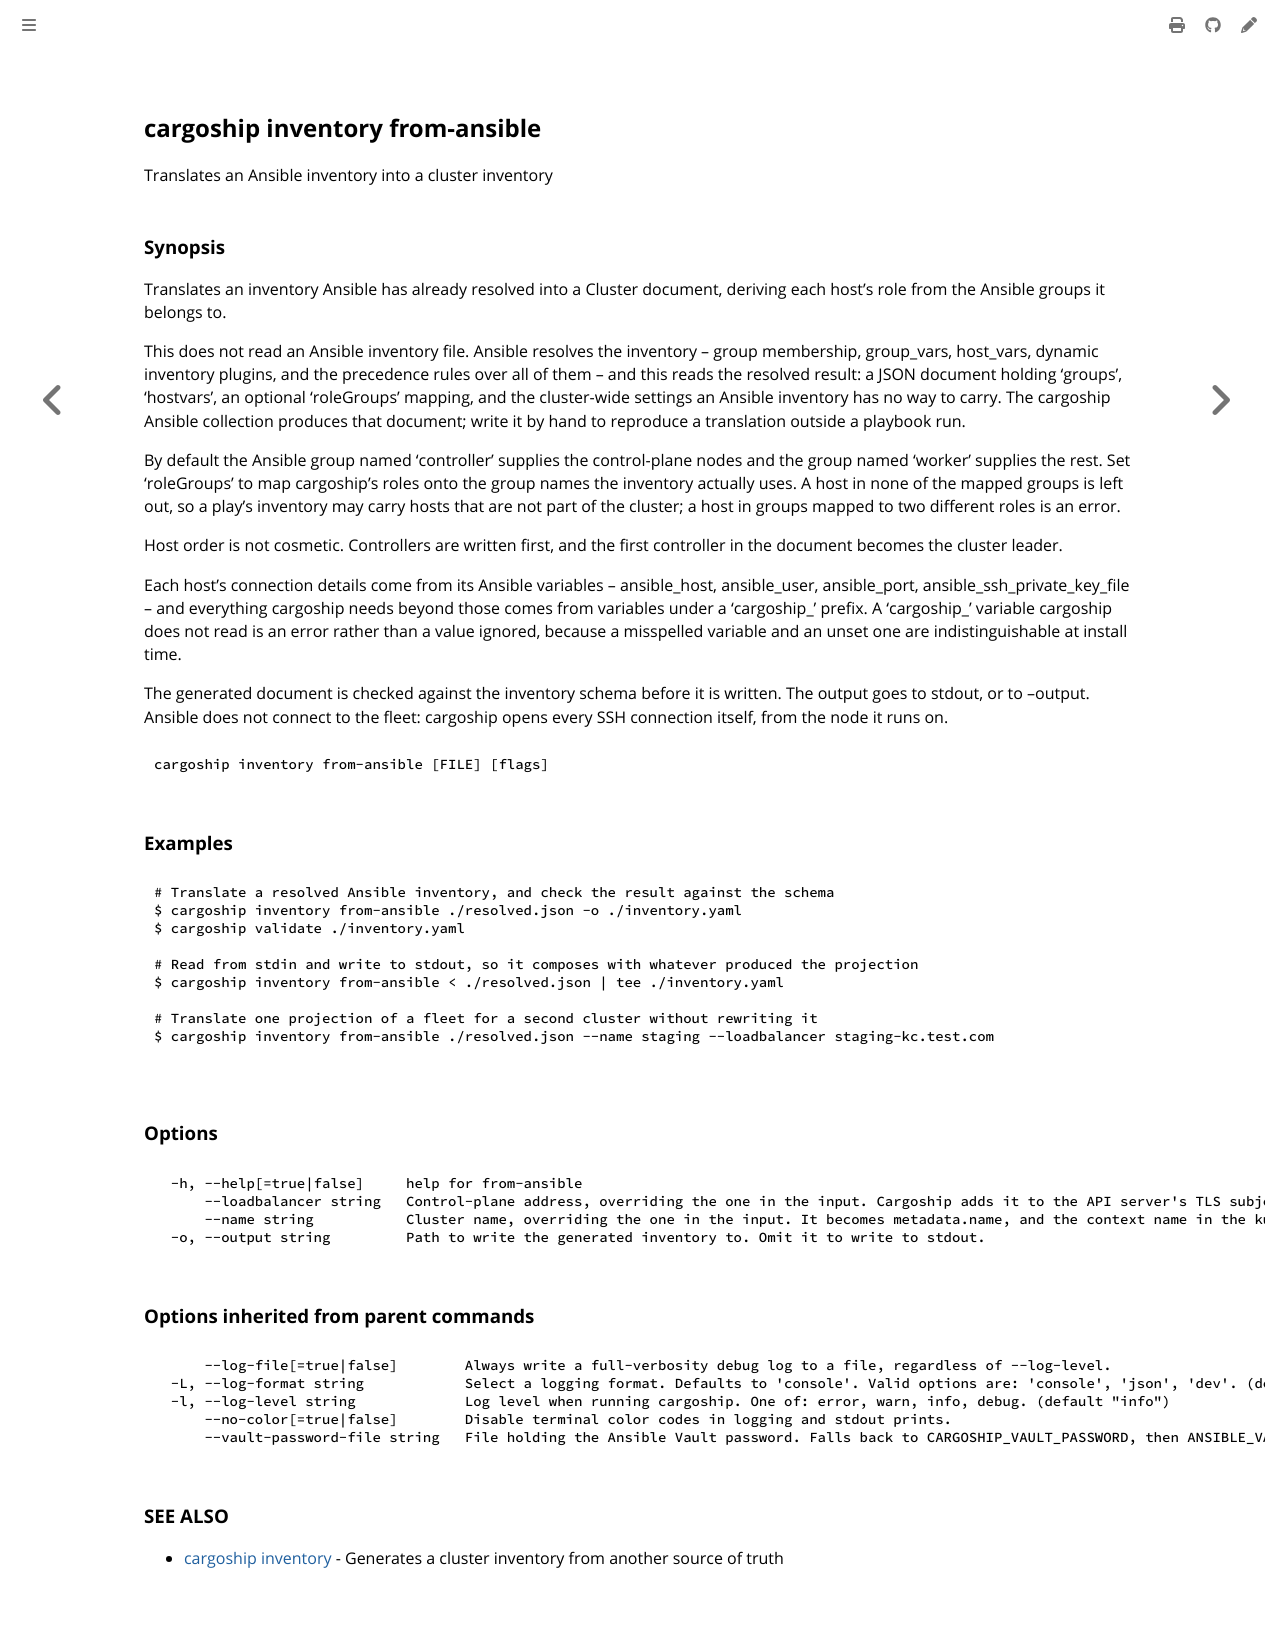

repository: colonel-byte/cargoship · page: commands/cargoship_inventory_from-ansible.html · generator: mdbook

<!-- Page generated by Cargoship; DO NOT EDIT -->

## cargoship inventory from-ansible

Translates an Ansible inventory into a cluster inventory

### Synopsis

Translates an inventory Ansible has already resolved into a Cluster document, deriving each host's role from the Ansible groups it belongs to.

This does not read an Ansible inventory file. Ansible resolves the inventory -- group membership, group_vars, host_vars, dynamic inventory plugins, and the precedence rules over all of them -- and this reads the resolved result: a JSON document holding 'groups', 'hostvars', an optional 'roleGroups' mapping, and the cluster-wide settings an Ansible inventory has no way to carry. The cargoship Ansible collection produces that document; write it by hand to reproduce a translation outside a playbook run.

By default the Ansible group named 'controller' supplies the control-plane nodes and the group named 'worker' supplies the rest. Set 'roleGroups' to map cargoship's roles onto the group names the inventory actually uses. A host in none of the mapped groups is left out, so a play's inventory may carry hosts that are not part of the cluster; a host in groups mapped to two different roles is an error.

Host order is not cosmetic. Controllers are written first, and the first controller in the document becomes the cluster leader.

Each host's connection details come from its Ansible variables -- ansible_host, ansible_user, ansible_port, ansible_ssh_private_key_file -- and everything cargoship needs beyond those comes from variables under a 'cargoship_' prefix. A 'cargoship_' variable cargoship does not read is an error rather than a value ignored, because a misspelled variable and an unset one are indistinguishable at install time.

The generated document is checked against the inventory schema before it is written. The output goes to stdout, or to --output. Ansible does not connect to the fleet: cargoship opens every SSH connection itself, from the node it runs on.

```
cargoship inventory from-ansible [FILE] [flags]
```

### Examples

```
# Translate a resolved Ansible inventory, and check the result against the schema
$ cargoship inventory from-ansible ./resolved.json -o ./inventory.yaml
$ cargoship validate ./inventory.yaml

# Read from stdin and write to stdout, so it composes with whatever produced the projection
$ cargoship inventory from-ansible < ./resolved.json | tee ./inventory.yaml

# Translate one projection of a fleet for a second cluster without rewriting it
$ cargoship inventory from-ansible ./resolved.json --name staging --loadbalancer staging-kc.test.com

```

### Options

```
  -h, --help[=true|false]     help for from-ansible
      --loadbalancer string   Control-plane address, overriding the one in the input. Cargoship adds it to the API server's TLS subject alternative names.
      --name string           Cluster name, overriding the one in the input. It becomes metadata.name, and the context name in the kubeconfig.
  -o, --output string         Path to write the generated inventory to. Omit it to write to stdout.
```

### Options inherited from parent commands

```
      --log-file[=true|false]        Always write a full-verbosity debug log to a file, regardless of --log-level.
  -L, --log-format string            Select a logging format. Defaults to 'console'. Valid options are: 'console', 'json', 'dev'. (default "console")
  -l, --log-level string             Log level when running cargoship. One of: error, warn, info, debug. (default "info")
      --no-color[=true|false]        Disable terminal color codes in logging and stdout prints.
      --vault-password-file string   File holding the Ansible Vault password. Falls back to CARGOSHIP_VAULT_PASSWORD, then ANSIBLE_VAULT_PASSWORD.
```

### SEE ALSO

* [cargoship inventory](./cargoship_inventory.md)	 - Generates a cluster inventory from another source of truth
